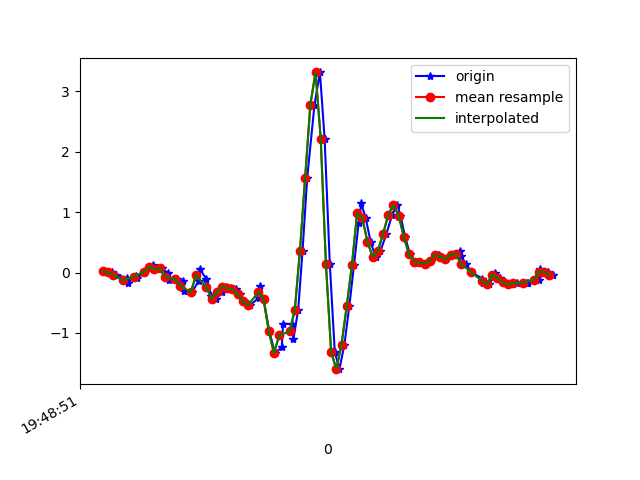

Source data for this figure (header and first rows):
1617738532024, 434168721386749, 0.01901757, 0.29634732, -0.00845511
1617738532056, 434168740409917, 0.003135, 0.07521, 0.04164
1617738532072, 434168759433117, -0.03718, -0.03718, -0.001125
1617738532114, 434168778481101, -0.08972, 0.1815, 0.04652
1617738532117, 434168797504301, -0.174, -0.2424, 0.0282
1617738532150, 434168816477101, -0.05184, 0.2695, -0.0109
1617738532154, 434168835520317, -0.08727, 0.08743, 0.02087
1617738532181, 434168854538717, 0.01657, -0.185, -0.02312
1617738532216, 434168873581949, 0.1265, 0.2194, -0.04144
1617738532219, 434168892600381, 0.06178, -0.06406, -0.006012
1617738532221, 434168911643581, 0.06056, -0.1056, -0.04144
1617738532249, 434168930649245, 0.06789, 0.1265, -0.05488
1617738532273, 434168949691613, -0.01153, -0.3267, 0.03308
1617738532276, 434168968709181, -0.1239, -0.295, 0.02942
1617738532306, 434168987751581, -0.1154, 0.1253, 0.05263
1617738532331, 434169006769181, -0.1361, -0.1276, 0.1015
1617738532335, 434169025948499, -0.3035, -0.2143, 0.04408
1617738532365, 434169044966611, -0.3243, -0.01886, 0.06363
1617738532390, 434169064009491, -0.1374, -0.4672, 0.1015
1617738532395, 434169083027603, 0.052, -0.4721, 0.03431
1617738532420, 434169102070515, -0.1068, -0.422, 0.02087
1617738532439, 434169121087731, -0.3817, -0.5735, 0.06729
1617738532458, 434169140105715, -0.4342, -0.609, 0.1027
1617738532478, 434169159148595, -0.3292, -0.5515, 0.1003
1617738532497, 434169178166707, -0.2363, -0.4807, 0.1064
1617738532516, 434169197209523, -0.2583, -0.3793, 0.1259
1617738532533, 434169216227571, -0.2803, -0.1801, 0.2078
1617738532551, 434169235281971, -0.3573, 0.1302, 0.3361
1617738532565, 434169254300403, -0.4794, 0.5541, 0.4619
1617738532588, 434169273318899, -0.5418, 1.093, 0.556
1617738532622, 434169292362227, -0.4147, 1.76, 0.6611
1617738532625, 434169311380659, -0.2302, 2.473, 0.8187
1617738532640, 434169330432627, -0.4452, 3.037, 0.9787
1617738532662, 434169349451379, -0.9694, 3.458, 1.1
1617738532684, 434169368494899, -1.34, 3.718, 1.233
1617738532710, 434169387513715, -1.237, 3.881, 1.329
1617738532715, 434169406557299, -0.8447, 4.04, 1.321
1617738532749, 434169425578163, -0.857, 4.074, 1.195
1617738532755, 434169444621747, -1.096, 3.605, 1.008
1617738532773, 434169463640563, -0.6273, 3.05, 0.8235
1617738532790, 434169482684147, 0.3623, 2.74, 0.5291
1617738532808, 434169501703027, 1.573, 2.605, 0.1882
1617738532836, 434169520746675, 2.779, 1.892, -0.469
1617738532857, 434169539755059, 3.315, 1.334, -0.6706
1617738532875, 434169558798387, 2.213, 0.4271, -0.5362
1617738532895, 434169577841779, 0.1387, -0.4599, -0.3933
1617738532914, 434169596860339, -1.313, -0.9193, -0.3469
1617738532932, 434169615878899, -1.601, -1.208, -0.2455
1617738532951, 434169634916019, -1.197, -1.47, -0.2113
1617738532970, 434169653934451, -0.5589, -1.699, -0.2552
1617738532988, 434169672977651, 0.1204, -1.964, -0.2943
1617738533006, 434169691996019, 0.8217, -2.179, -0.2992
1617738533016, 434169711039219, 1.148, -2.406, -0.2442
1617738533033, 434169730082163, 0.9048, -2.771, -0.2161
1617738533052, 434169749100659, 0.5077, -3.172, -0.2125
1617738533071, 434169768143859, 0.2609, -3.41, -0.2296
1617738533090, 434169787162227, 0.3574, -3.616, -0.3004
1617738533113, 434169806180595, 0.6421, -3.754, -0.4043
1617738533135, 434169825223795, 0.9549, -3.71, -0.4874
1617738533155, 434169844224243, 1.125, -3.551, -0.513
1617738533167, 434169863267187, 0.9426, -3.376, -0.5424
... 30 more rows
